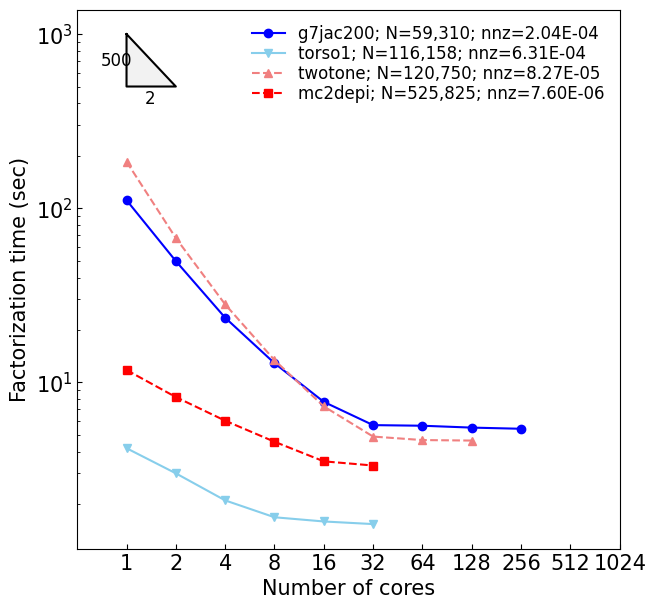

This chart was generated by the following Python code:
# 2024.07.03(Wed)
# Benchmark: Factor time in 4matrix
# [redacted]

import numpy as np
import matplotlib.pyplot as plt
import matplotlib as mpl

Total = False
file_name = "fig2_3_superlu_factor.png"
size = 7
#######################################################################
if Total:
    # Total Time 
    # # Factor time /w best r-c case (dim / ratio / speedup)
    # 256^3 TDM;    16,777,216	1.79E-07	1.1
    tdm=[
    423.107,
    393.473891,
    382.856642,
    369.06915,
    350.5179,
    348.092226,
    ]
    # mc2depi;      525,825	    7.60E-06	1.11
    mc2depi=[
    139.55687,
    132.635868,
    128.807417,
    125.734265,
    124.065961,
    ]
    # torso1;       116,158	    6.31E-04	1.4 
    torso1=[
    22.627617,
    19.435618,
    17.307959,
    16.327224,
    15.905342,
    15.676438,
    ]
    # ecology1; 	1,000,000	5.00E-06	1.7
    ecology1=[
    52.224078,
    44.146815,
    37.846659,
    33.080052,
    30.735109,
    30.646553,
    ]
    # stomach;	    213,360	    6.64E-05	3
    stomach=[
    42.591651,
    29.637392,
    22.553688,
    18.134955,
    15.75779,
    14.381208,
    ]
    # g7jac200;     59,310	    2.04E-04	5
    g7jac200=[
    123.866808,
    59.784501,
    32.113525,
    20.725833,
    14.526157,
    12.25377,
    ]
    # ML_Laplace;	377,002	    1.94E-04	5
    ml_laplace=[
    119.559997,
    79.806011,
    57.335642,
    45.890487,
    39.046724,
    35.440983,
    ]
    # RM07R;    	381,689	    2.57E-04	8
    rm07r=[
    1179.999078,
    650.788596,
    387.612994,
    249.04793,
    181.677728,
    146.246118,
    144.449602,
    136.329263,
    132.569818,
    ]
    # twotone;  	120,750	    8.27E-05	19
    twotone=[
    193.797471,
    74.567748,
    34.45797,
    19.415682,
    13.020803,
    10.650402,
    10.531186,
    ]
else:
    ######################################################################
    # Factor time /w best r-c case (dim / ratio / speedup)
    # 256^3 TDM;    16,777,216	1.79E-07	1.1
    tdm=[
    63.259,
    57.332,
    45.183,
    ]
    # mc2depi;      525,825	    7.60E-06	1.11
    mc2depi=[
    11.776,
    8.237,
    6.027,
    4.563,
    3.521,
    3.332,
    ]
    # torso1;       116,158	    6.31E-04	1.4 
    torso1=[
    4.189,
    3.005,
    2.101,
    1.681,
    1.59,
    1.536,
    ]
    # ecology1; 	1,000,000	5.00E-06	1.7
    ecology1=[
    11.736,
    8.525,
    5.771,
    4.391,
    3.663,
    ]
    # stomach;	    213,360	    6.64E-05	3
    stomach=[
    23.503,
    13.843,
    8.831,
    5.897,
    4.406,
    3.48,
    ]
    # g7jac200;     59,310	    2.04E-04	5
    g7jac200=[
    111.288,
    49.714,
    23.515,
    12.89,
    7.73,
    5.684,
    5.638,
    5.5,
    5.416,
    ]
    # ML_Laplace;	377,002	    1.94E-04	5
    ml_laplace=[
    62.391,
    36.018,
    21.036,
    13.617,
    9.239,
    6.695,
    6.184,
    5.118,
    4.358,
    4.167,
    ]
    # RM07R;    	381,689	    2.57E-04	8
    rm07r=[
    1032.632,
    530.897,
    282.813,
    152.422,
    89.001,
    54.784,
    40.895,
    32.433,
    30.117,
    ]
    # twotone;  	120,750	    8.27E-05	19
    twotone=[
    185.118,
    67.408,
    28.043,
    13.423,
    7.282,
    4.885,
    4.665,
    4.634,
    ]

########################################################
plt.rcParams["font.family"] = "Times New Roman"
plt.rcParams["font.size"] = 15

plt.rcParams["mathtext.fontset"] = "custom"
plt.rcParams["mathtext.rm"] = "Times New Roman"
########################################################
fig, ax = plt.subplots()
fig.set_size_inches(size, size)

if Total:
    # Total Time
    x_tdm = [4, 8, 16, 32, 64, 128]
    x_mc2depi = [1, 2, 4, 8, 16]
    x_torso1 = [1, 2, 4, 8, 16, 32]
    x_ecology1 = [1, 2, 4, 8, 16, 32]
    x_stomach = [1, 2, 4, 8, 16, 32]
    x_g7jac200 = [1, 2, 4, 8, 16, 32]
    x_ml_laplace = [1, 2, 4, 8, 16, 32]
    x_rm07r = [2, 4, 8, 16, 32, 64, 128, 256, 512]
    x_twotone = [1, 2, 4, 8, 16, 32, 64]
    # x = [1, 2, 4, 8, 16, 32, 64, 128, 256, 512]
    x = [1, 2, 4, 8, 16, 32, 64, 128]
else:
    # Factor Time
    x_tdm = [4, 8, 16]
    x_mc2depi = [1, 2, 4, 8, 16, 32]
    x_torso1 = [1, 2, 4, 8, 16, 32]
    x_ecology1 = [1, 2, 4, 8, 16]
    x_stomach = [1, 2, 4, 8, 16, 32]
    x_g7jac200 = [1, 2, 4, 8, 16, 32, 64, 128, 256]
    x_ml_laplace = [1, 2, 4, 8, 16, 32, 64, 128, 256, 512]
    x_rm07r = [2, 4, 8, 16, 32, 64, 128, 256, 512]
    x_twotone = [1, 2, 4, 8, 16, 32, 64, 128]
    x = [1, 2, 4, 8, 16, 32, 64, 128, 256, 512, 1024]

x_values = {"tdm": x_tdm, 
           "ecology1": x_ecology1, 
           "mc2depi": x_mc2depi,
           "stomach": x_stomach,
           "twotone": x_twotone, 
           "ml_laplace": x_ml_laplace, 
           "g7jac200": x_g7jac200, 
           "rm07r": x_rm07r, 
           "torso1": x_torso1
           }

y_values = {"tdm": tdm, 
           "mc2depi": mc2depi,
           "torso1": torso1, 
           "ecology1": ecology1, 
           "g7jac200": g7jac200, 
           "ml_laplace": ml_laplace, 
           "rm07r": rm07r, 
           "twotone": twotone, 
           "stomach": stomach}

## Dim & nnz
labels ={
    "g7jac200":  "g7jac200; N=59,310; nnz=2.04E-04",
    "torso1":    "torso1; N=116,158; nnz=6.31E-04",
    "twotone":   "twotone; N=120,750; nnz=8.27E-05",
    # "stomach":   "stomach; N=213,360; nnz=6.64E-05",
    # "ml_laplace":"ML_Laplace; N=377,002; nnz=1.94E-04",
    # "rm07r":     "RM07R; N=381,689; nnz=2.57E-04",
    "mc2depi":   "mc2depi; N=525,825; nnz=7.60E-06",
    # "ecology1":  "ecology1; N=1,000,000; nnz=5.00E-06",
    # "tdm":       "tdm 256^3; N=16,777,216, nnz=1.79E-07"
}

## nnz & speed rate
# labels = {"tdm":        f"tdm; nnz=1.79E-07; speed rate={round(tdm[0]/tdm[4],1)}", 
#            "ecology1":  f"ecology1;nnz=5.00E-06; speed rate={round(ecology1[0]/ecology1[4],1)}", 
#            "mc2depi":   f"mc2depi; nnz=7.60E-06; speed rate={round(mc2depi[0]/mc2depi[4],1)}",
#            "twotone":   f"twotone; nnz=8.27E-05; speed rate={round(twotone[0]/twotone[4],1)}", 
#            "stomach":   f"stomach; nnz=6.64E-05; speed rate={round(stomach[0]/stomach[4],1)}",
#            "ml_laplace":f"ml_laplace; nnz=1.94E-04; speed rate={round(ml_laplace[0]/ml_laplace[4],1)}", 
#            "g7jac200":  f"g7jac200; nnz=2.04E-04; speed rate={round(g7jac200[0]/g7jac200[4],1)}", 
#            "rm07r":     f"rm07r; nnz=2.57E-04; speed rate={round(rm07r[0]/rm07r[4],1)}", 
#            "torso1":    f"torso1; nnz=6.31E-04; speed rate={round(torso1[0]/torso1[4],1)}", 
#         }

# colors = ['blue', 'skyblue', 'dodgerblue', 
#           'red', 'lightcoral', 'firebrick']
colors = ['blue', 'skyblue', 'lightcoral', 'red', 
          'firebrick', 'firebrick', 'firebrick']
markers = ['o', 'v', '^', 's', 'p', '*']
# linestyles = ['-', ':', '--']
linestyles = ['-', '-', '--', '--', ':', '-', '--']

for i, key in enumerate(labels.keys()):
    ax.plot(
        x_values[key],
        y_values[key],
        marker=markers[i],
        linestyle=linestyles[i],
        color=colors[i],
        # markeredgecolor="black",
        label=labels[key],
    )

plt.tick_params(axis="y", direction="in", which="both")
plt.tick_params(axis="x", direction="in", which="both")
plt.tick_params(axis="x", which="minor", length=0)

################################################
# Triangle shape
tri_x = [1, 2, 1, 1]
tri_y = [1000, 500, 500, 1000]
ax.plot(tri_x, tri_y, 'k-', linewidth=1.5)
ax.fill(tri_x, tri_y, 'grey', alpha=0.1)

ax.text(1.4, 480, '2', ha='center', va='top', fontsize=12, color='black')

if Total:
    # total
    ax.text(0.7, 700, '500', ha='left', va='center', fontsize=12, color='black')
    plt.ylabel("Total time (sec)")

else:
    # factor
    ax.text(0.7, 700, '500', ha='left', va='center', fontsize=12, color='black')
    plt.ylabel("Factorization time (sec)")

################################################

# plt.xlim(2**-1, 2**10)
plt.xlim(2**-1, 2**7)
# plt.ylim(10**0, 10**3)

plt.yscale("log")
ax.set_xscale("log")
ax.set_xticks(x)
ax.get_xaxis().set_major_formatter(mpl.ticker.ScalarFormatter())

plt.xlabel("Number of cores")
plt.legend(loc="upper right", fontsize="12", frameon=False, 
           labelspacing=0.12)

plt.savefig(file_name, format='png')
plt.show()
